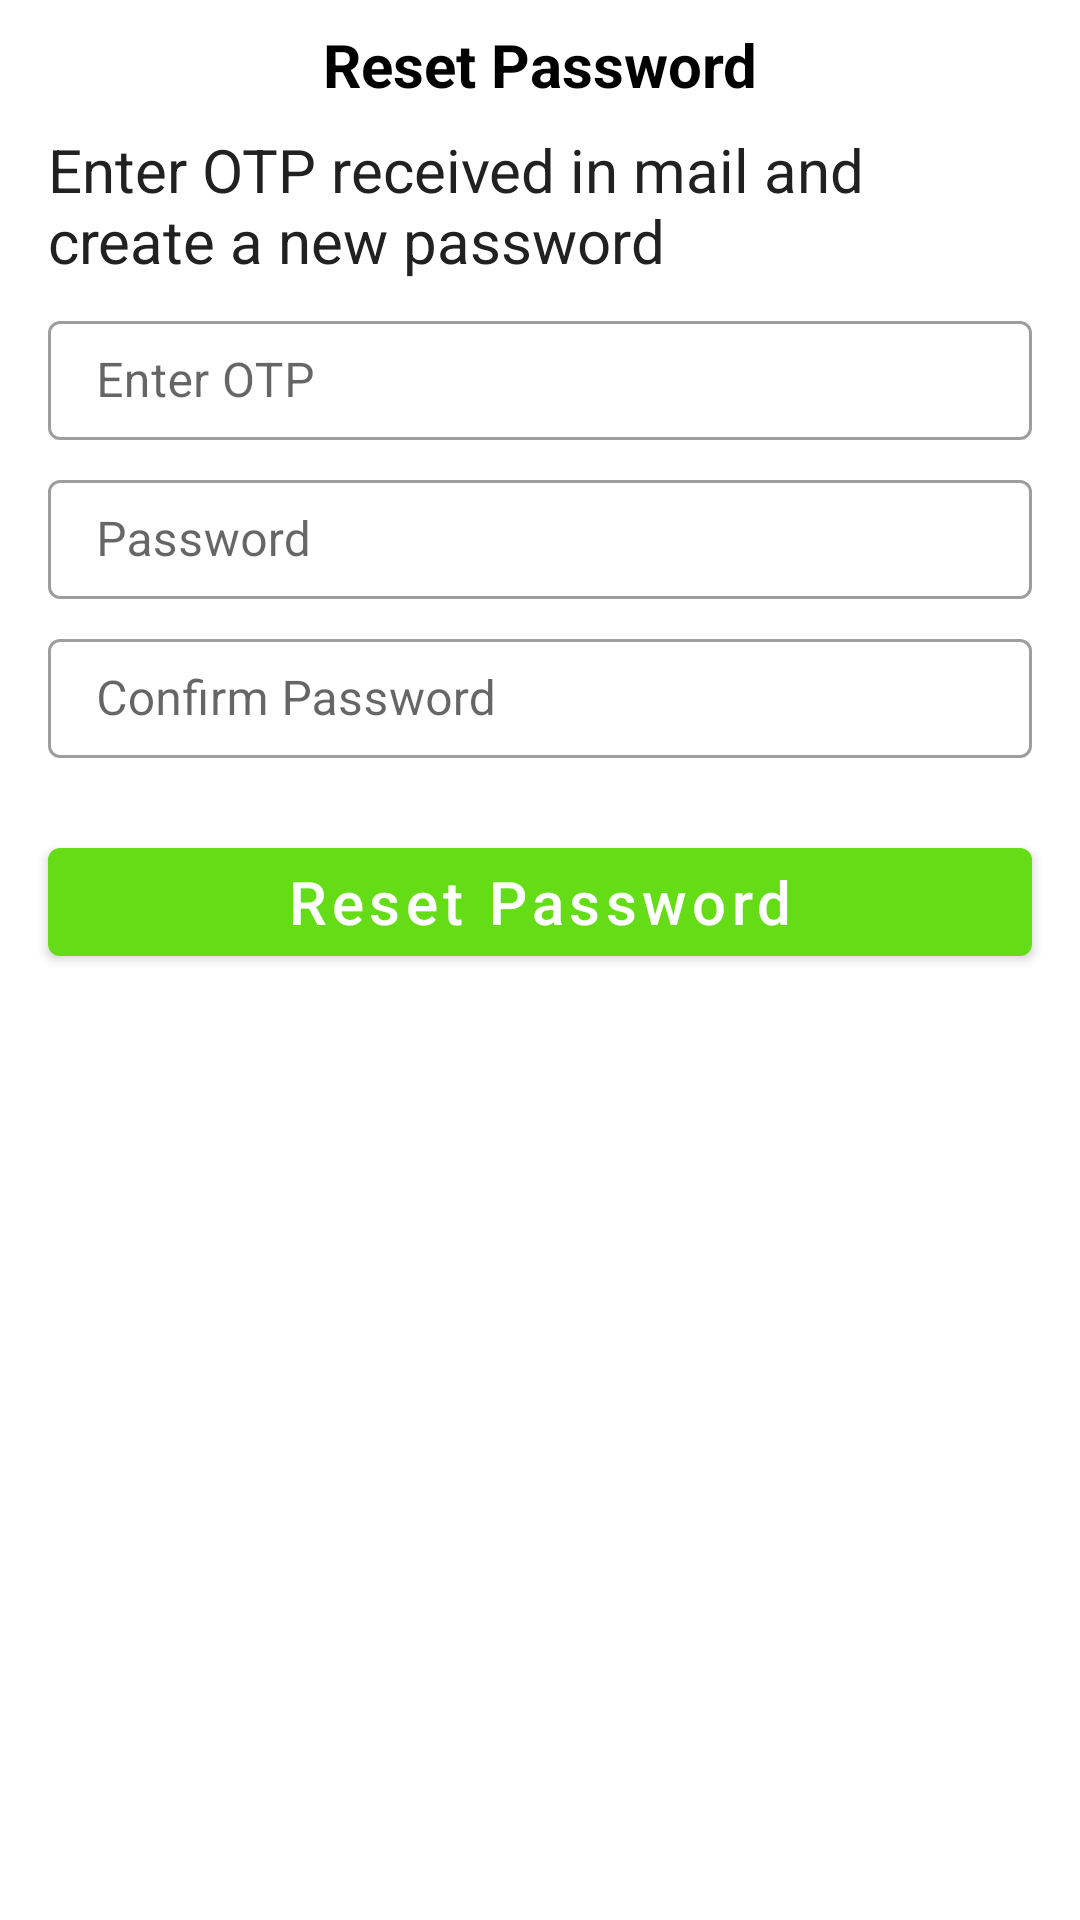

Produce the Android XML layout that renders to this screen, including the resource entries it uses.
<!-- AndroidManifest.xml: application theme AppTheme -->
<!-- res/layout/content_reset_password.xml -->
<?xml version="1.0" encoding="utf-8"?>
<LinearLayout xmlns:android="http://schemas.android.com/apk/res/android"
    xmlns:app="http://schemas.android.com/apk/res-auto"
    xmlns:tools="http://schemas.android.com/tools"
    android:layout_width="match_parent"
    android:layout_height="wrap_content"
    android:layout_margin="@dimen/margin_large"
    android:orientation="vertical">

    <TextView
        android:layout_width="match_parent"
        android:layout_height="wrap_content"
        android:layout_marginStart="@dimen/margin_large"
        android:layout_marginTop="@dimen/margin_default"
        android:layout_marginEnd="@dimen/margin_large"
        android:layout_marginBottom="@dimen/margin_small"
        android:text="@string/reset_password"
        android:textAlignment="center"
        android:textColor="@color/black"
        android:textSize="@dimen/text_size_default"
        android:textStyle="bold" />

    <TextView
        android:id="@+id/txtInstructions"
        android:layout_width="match_parent"
        android:layout_height="wrap_content"
        android:layout_marginStart="@dimen/margin_large"
        android:layout_marginTop="@dimen/margin_small"
        android:layout_marginEnd="@dimen/margin_large"
        android:layout_marginBottom="@dimen/margin_small"
        android:text="@string/reset_password_instruction"
        android:textColor="@color/primaryTextColor"
        android:textSize="@dimen/text_size_default" />

    <com.google.android.material.textfield.TextInputLayout
        android:id="@+id/tilOtp"
        style="@style/Widget.MaterialComponents.TextInputLayout.OutlinedBox"
        android:layout_width="match_parent"
        android:layout_height="wrap_content"
        android:layout_marginStart="@dimen/margin_large"
        android:layout_marginTop="@dimen/margin_small"
        android:layout_marginEnd="@dimen/margin_large"
        android:layout_marginBottom="@dimen/margin_small"
        app:hintAnimationEnabled="true"
        app:startIconDrawable="@drawable/ic_otp">

        <com.google.android.material.textfield.TextInputEditText
            android:id="@+id/etOtp"
            android:layout_width="match_parent"
            android:layout_height="wrap_content"
            android:hint="@string/enter_otp"
            android:inputType="numberPassword"
            android:maxLength="4"
            android:maxLines="1"
            android:padding="@dimen/padding_large" />

    </com.google.android.material.textfield.TextInputLayout>

    <com.google.android.material.textfield.TextInputLayout
        android:id="@+id/tilPassword"
        style="@style/Widget.MaterialComponents.TextInputLayout.OutlinedBox"
        android:layout_width="match_parent"
        android:layout_height="wrap_content"
        android:layout_marginStart="@dimen/margin_large"
        android:layout_marginTop="@dimen/margin_small"
        android:layout_marginEnd="@dimen/margin_large"
        android:layout_marginBottom="@dimen/margin_small"

        app:hintAnimationEnabled="true"
        app:startIconDrawable="@drawable/ic_password">

        <com.google.android.material.textfield.TextInputEditText
            android:id="@+id/etPassword"
            android:layout_width="match_parent"
            android:layout_height="wrap_content"
            android:hint="@string/password_hint"
            android:inputType="numberPassword"
            android:maxLines="1"
            android:padding="@dimen/padding_large"
            tools:ignore="Autofill" />
    </com.google.android.material.textfield.TextInputLayout>


    <com.google.android.material.textfield.TextInputLayout
        android:id="@+id/tilConfirmPassword"
        style="@style/Widget.MaterialComponents.TextInputLayout.OutlinedBox"
        android:layout_width="match_parent"
        android:layout_height="wrap_content"
        android:layout_marginStart="@dimen/margin_large"
        android:layout_marginTop="@dimen/margin_small"
        android:layout_marginEnd="@dimen/margin_large"
        android:layout_marginBottom="@dimen/margin_small"
        app:hintAnimationEnabled="true"
        app:startIconDrawable="@drawable/ic_password">

        <com.google.android.material.textfield.TextInputEditText
            android:id="@+id/etConfirmPassword"
            android:layout_width="match_parent"
            android:layout_height="wrap_content"
            android:hint="@string/confirm_password_hint"
            android:inputType="numberPassword"
            android:maxLines="1"
            android:padding="@dimen/padding_large"
            tools:ignore="Autofill" />
    </com.google.android.material.textfield.TextInputLayout>

    <Button
        android:id="@+id/btnResetPassword"
        android:layout_width="match_parent"
        android:layout_height="wrap_content"
        android:layout_marginStart="@dimen/margin_large"
        android:layout_marginTop="@dimen/margin_x_large"
        android:layout_marginEnd="@dimen/margin_large"
        android:layout_marginBottom="@dimen/margin_default"
        android:text="@string/reset_password"
        android:textAlignment="center"
        android:textAllCaps="false"
        android:textColor="@color/white"
        android:textSize="@dimen/text_size_default" />

</LinearLayout>
<!-- resources referenced by this layout -->
<resources>
  <color name="black">#000000</color>
  <color name="primaryTextColor">#212121</color>
  <color name="white">#ffffff</color>
  <dimen name="margin_default">8dp</dimen>
  <dimen name="margin_large">16dp</dimen>
  <dimen name="margin_small">4dp</dimen>
  <dimen name="margin_x_large">20dp</dimen>
  <dimen name="padding_large">9dp</dimen>
  <dimen name="text_size_default">20sp</dimen>
  <string name="confirm_password_hint">Confirm Password</string>
  <string name="enter_otp">Enter OTP</string>
  <string name="password_hint">Password</string>
  <string name="reset_password">Reset Password</string>
  <string name="reset_password_instruction">Enter OTP received in mail and create a new password</string>
  <style name="AppTheme" parent="Theme.MaterialComponents.Light.NoActionBar">
          <item name="colorPrimary">@color/primaryColor</item>
          <item name="colorPrimaryDark">@color/primaryDarkColor</item>
          <item name="colorPrimaryVariant">@color/primaryLightColor</item>
          <item name="colorOnPrimary">@color/primaryTextColor</item>
          <item name="colorSecondary">@color/secondaryColor</item>
          <item name="colorSecondaryVariant">@color/secondaryDarkColor</item>
          <item name="colorOnSecondary">@color/secondaryTextColor</item>
      </style>
  <color name="primaryColor">#64dd17</color>
  <color name="primaryDarkColor">#1faa00</color>
  <color name="primaryLightColor">#9cff57</color>
  <color name="secondaryColor">#3d5afe</color>
  <color name="secondaryDarkColor">#0031ca</color>
  <color name="secondaryTextColor">@color/white</color>
</resources>
